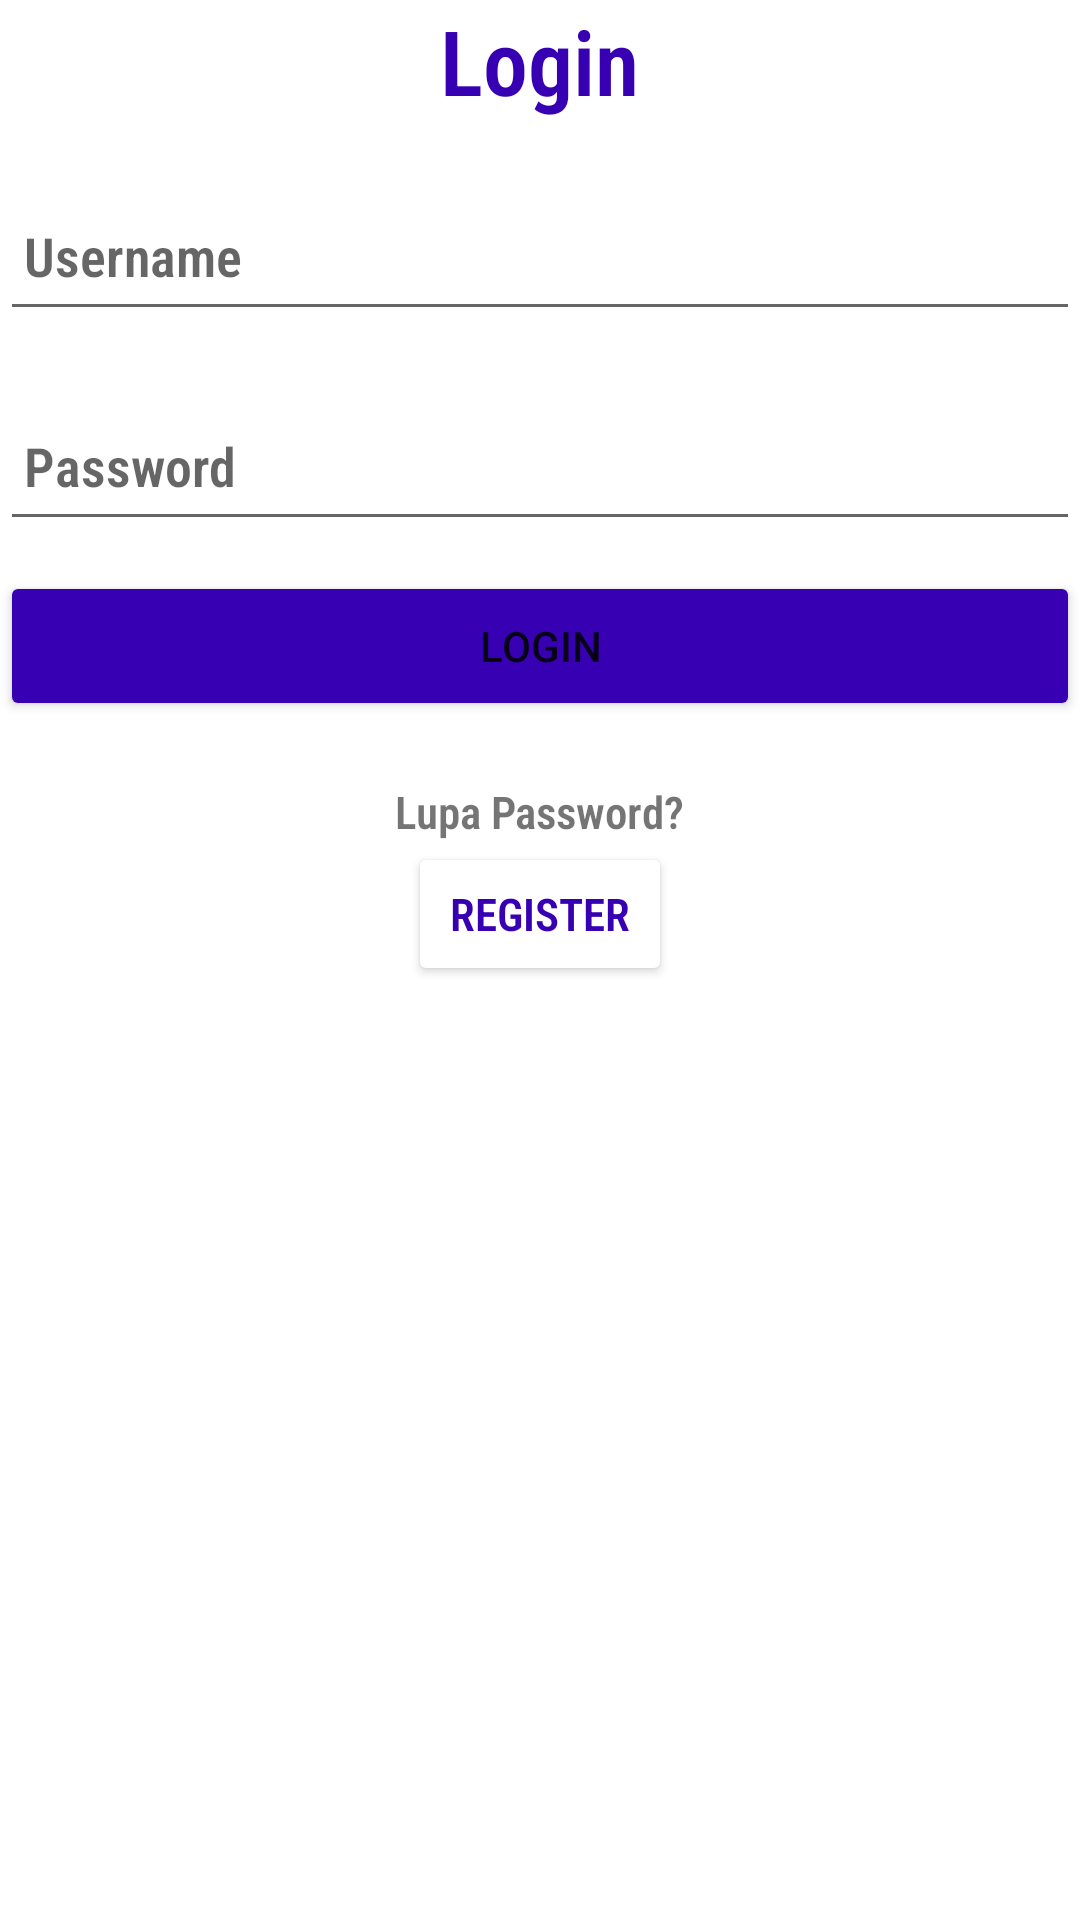

Here is an Android app screen rendered from its layout file. Give the layout XML and the strings, colors and styles it references.
<!-- AndroidManifest.xml: application theme Theme.HugoWorumi_20411099_UTS_mc -->
<!-- res/layout/activity_main.xml -->
<?xml version="1.0" encoding="utf-8"?>
<LinearLayout xmlns:android="http://schemas.android.com/apk/res/android"
    xmlns:app="http://schemas.android.com/apk/res-auto"
    xmlns:tools="http://schemas.android.com/tools"
    android:layout_width="match_parent"
    android:layout_height="match_parent"
    tools:context=".MainActivity">


    <LinearLayout
        android:layout_width="match_parent"
        android:layout_height="match_parent"
        android:orientation="vertical">

        <TextView
            android:layout_width="wrap_content"
            android:layout_height="wrap_content"
            android:layout_gravity="center"
            android:fontFamily="sans-serif-condensed-light"
            android:text="Login"
            android:textColor="@color/purple_700"
            android:textSize="30dp"
            android:textStyle="bold" />
        <EditText
            android:id="@+id/login_username"
            android:layout_width="match_parent"
            android:layout_height="50dp"
            android:layout_marginTop="20dp"
            android:drawableRight="@drawable/profile_icon"
            android:drawablePadding="8dp"
            android:hint="Username"
            android:textStyle="bold"
            android:fontFamily="sans-serif-condensed-light"
            android:padding="8dp"
            android:textColor="@color/black"
            android:textColorHighlight="@color/cardview_dark_background"/>

        <EditText
            android:id="@+id/login_password"
            android:layout_width="match_parent"
            android:layout_height="50dp"
            android:layout_marginTop="20dp"
            android:drawableRight="@drawable/password_icon"
            android:drawablePadding="8dp"
            android:hint="@string/password"
            android:textStyle="bold"
            android:fontFamily="sans-serif-condensed-light"
            android:padding="8dp"
            android:textColor="@color/black"
            android:textColorHighlight="@color/cardview_dark_background"/>

        <Button
            android:id="@+id/btn_login"
            android:layout_width="match_parent"
            android:layout_height="50dp"
            android:layout_marginTop="10dp"
            android:backgroundTint="@color/purple_700"
            android:text="Login"
            app:cornerRadius="20dp" />

        <TextView
            android:id="@+id/lupa_password"
            android:layout_width="wrap_content"
            android:layout_height="wrap_content"
            android:layout_gravity="center"
            android:layout_marginTop="20dp"
            android:text="Lupa Password?"
            android:fontFamily="sans-serif-condensed-light"
            android:textSize="15sp"
            android:textStyle="bold" />

        <Button
            android:id="@+id/btn_register"
            android:layout_width="wrap_content"
            android:layout_height="wrap_content"
            android:layout_gravity="center"
            android:backgroundTint="@color/white"
            android:text="Register"
            android:textSize="15sp"
            android:textColor="@color/purple_700"
            android:textStyle="bold"
            android:fontFamily="sans-serif-condensed-light"
            app:cornerRadius="20dp" />

    </LinearLayout>
</LinearLayout>
<!-- resources referenced by this layout -->
<resources>
  <color name="black">#FF000000</color>
  <color name="purple_700">#FF3700B3</color>
  <color name="white">#FFFFFFFF</color>
  <string name="password">Password</string>
  <style name="Theme.HugoWorumi_20411099_UTS_mc" parent="Theme.MaterialComponents.DayNight.DarkActionBar">
          
          <item name="colorPrimary">@color/purple_500</item>
          <item name="colorPrimaryVariant">@color/purple_700</item>
          <item name="colorOnPrimary">@color/white</item>
          
          <item name="colorSecondary">@color/teal_200</item>
          <item name="colorSecondaryVariant">@color/teal_700</item>
          <item name="colorOnSecondary">@color/black</item>
          
          <item name="android:statusBarColor">?attr/colorPrimaryVariant</item>
          
      </style>
  <color name="purple_500">#FF6200EE</color>
  <color name="teal_200">#FF03DAC5</color>
  <color name="teal_700">#FF018786</color>
</resources>
